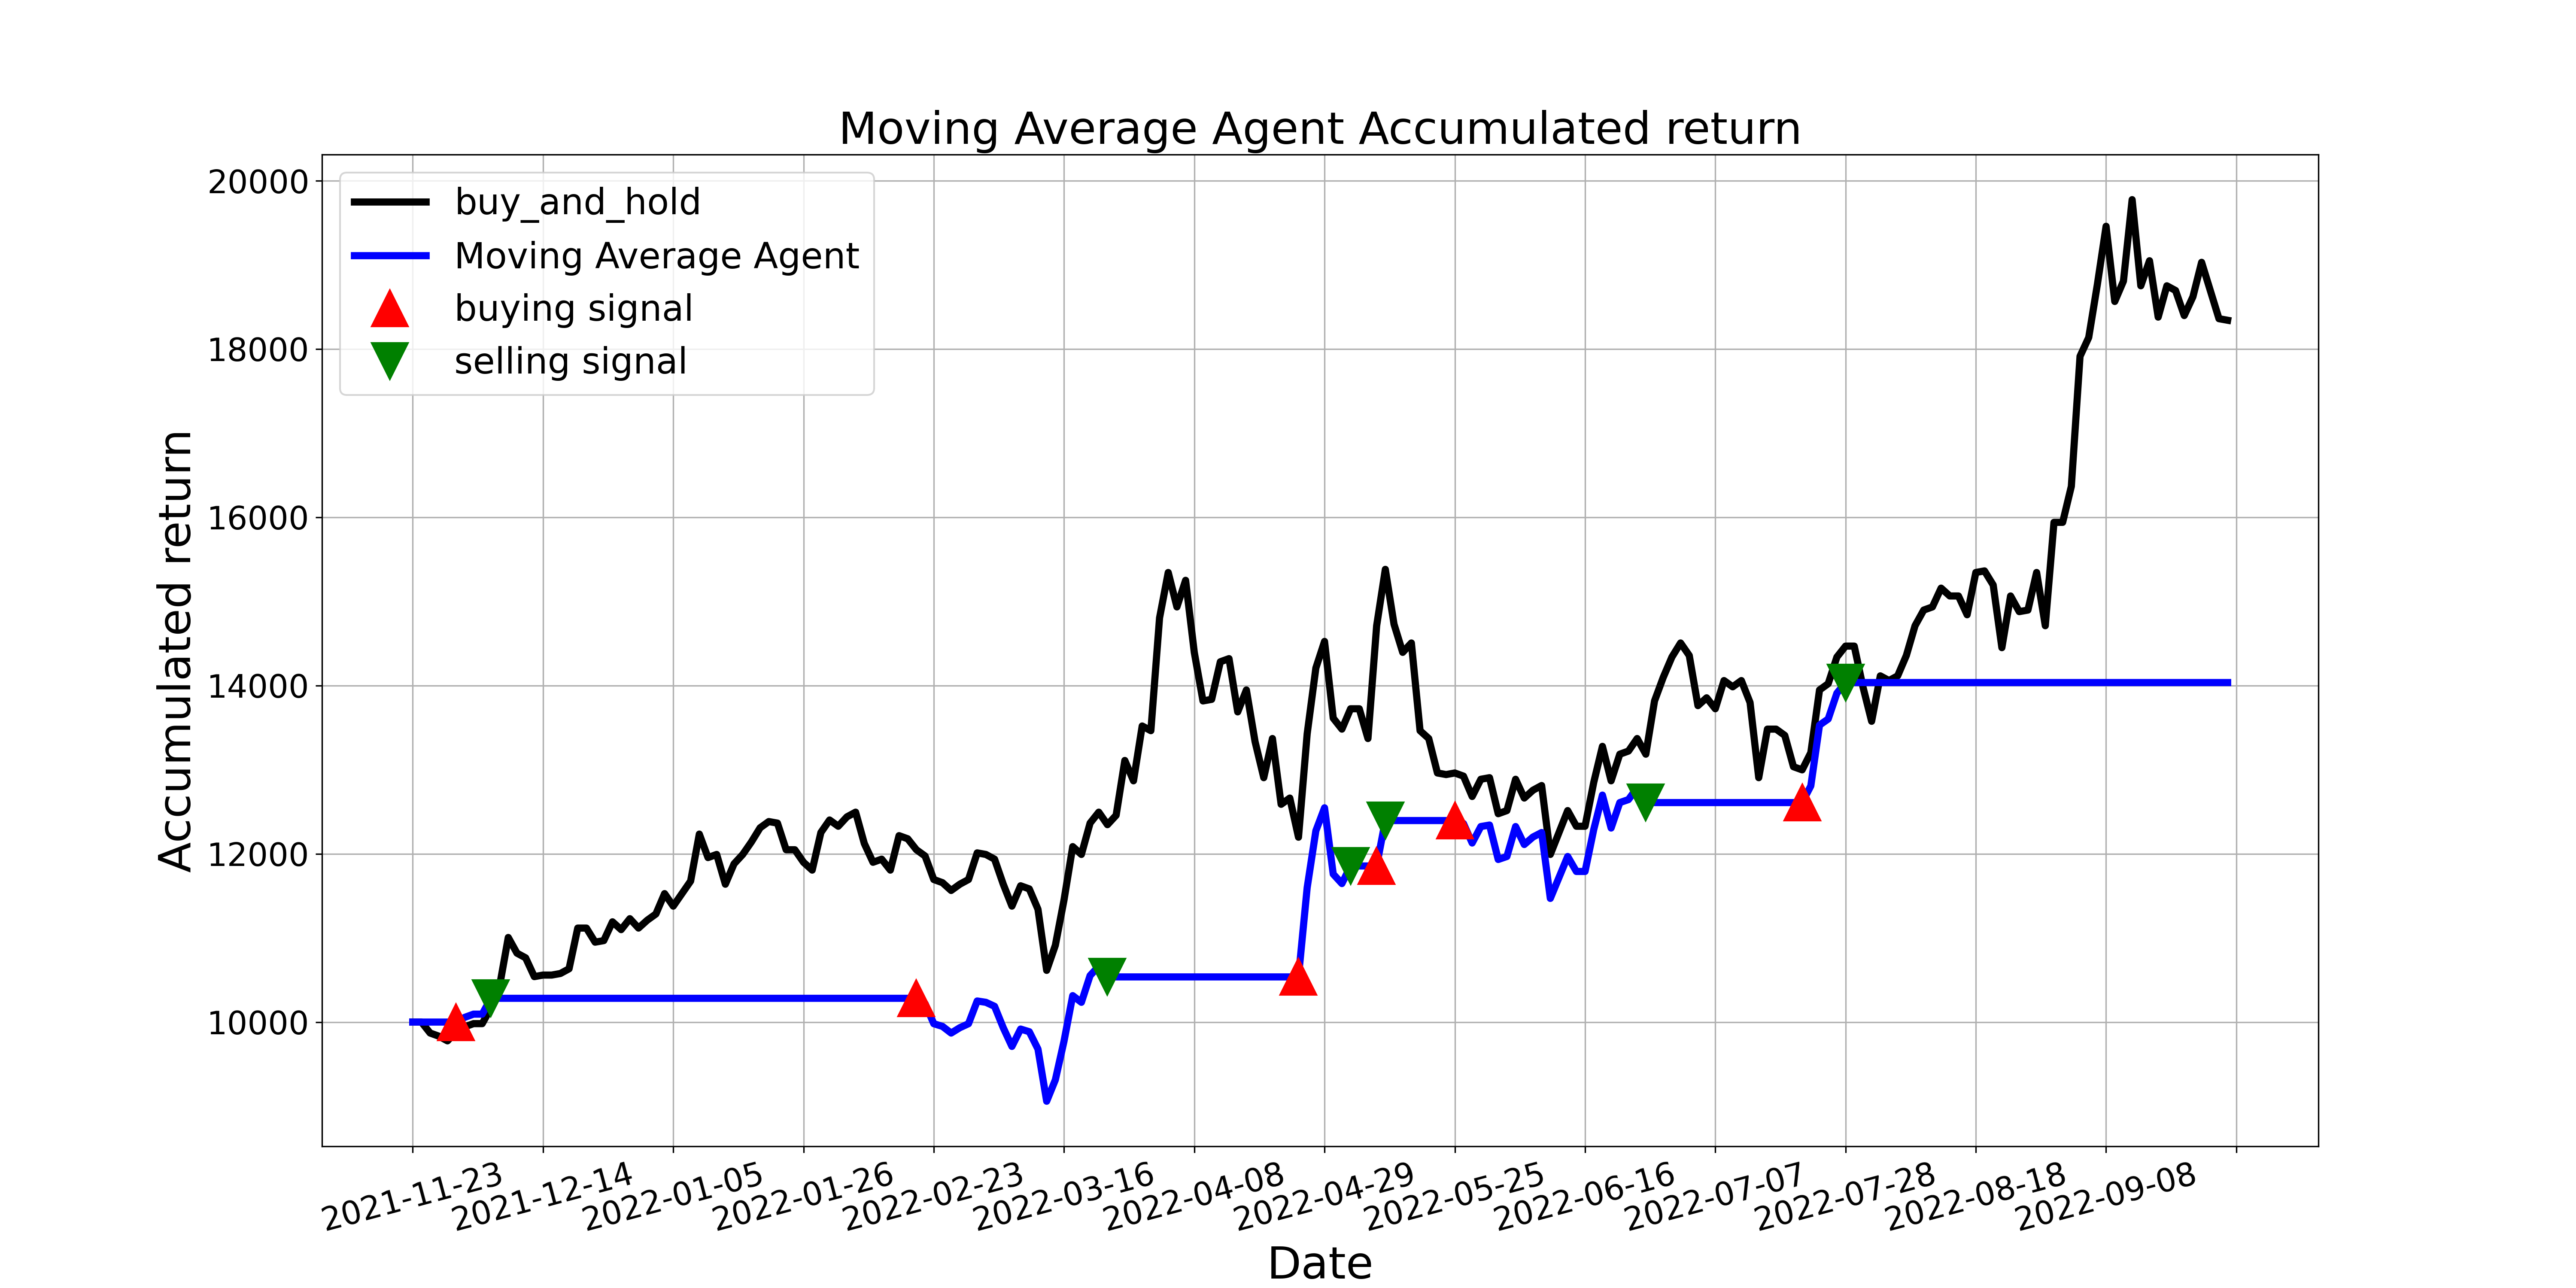

The file beside this chart, header and first rows:
, tradeDate, B&H, action, operation, return
0, 2021-11-23, 10000, , 0, 10000
1, 2021-11-24, 10000, 0.0, 0, 10000
2, 2021-11-25, 9870, 0.0, 0, 10000
3, 2021-11-26, 9832, 0.0, 0, 10000
4, 2021-11-29, 9777, 0.0, 0, 10000
5, 2021-11-30, 9888, 1.0, 1, 10000
6, 2021-12-01, 9944, 0.0, 0, 10056
7, 2021-12-02, 9981, 0.0, 0, 10094
8, 2021-12-03, 9981, 0.0, 0, 10094
9, 2021-12-06, 10168, 2.0, 2, 10282
10, 2021-12-07, 10428, 0.0, 0, 10282
11, 2021-12-08, 11005, 0.0, 0, 10282
12, 2021-12-09, 10819, 0.0, 0, 10282
13, 2021-12-10, 10763, 0.0, 0, 10282
14, 2021-12-13, 10540, 0.0, 0, 10282
15, 2021-12-14, 10559, 0.0, 0, 10282
16, 2021-12-15, 10559, 0.0, 0, 10282
17, 2021-12-16, 10577, 0.0, 0, 10282
18, 2021-12-17, 10633, 0.0, 0, 10282
19, 2021-12-20, 11117, 0.0, 0, 10282
20, 2021-12-21, 11117, 0.0, 0, 10282
21, 2021-12-22, 10950, 0.0, 0, 10282
22, 2021-12-23, 10968, 0.0, 0, 10282
23, 2021-12-24, 11192, 0.0, 0, 10282
24, 2021-12-27, 11099, 0.0, 0, 10282
25, 2021-12-28, 11229, 0.0, 0, 10282
26, 2021-12-29, 11117, 0.0, 0, 10282
27, 2021-12-30, 11210, 0.0, 0, 10282
28, 2021-12-31, 11285, 0.0, 0, 10282
29, 2022-01-04, 11527, 0.0, 0, 10282
30, 2022-01-05, 11378, 0.0, 0, 10282
31, 2022-01-06, 11527, 0.0, 0, 10282
32, 2022-01-07, 11676, 0.0, 0, 10282
33, 2022-01-10, 12234, 0.0, 0, 10282
34, 2022-01-11, 11955, 0.0, 0, 10282
35, 2022-01-12, 11992, 0.0, 0, 10282
36, 2022-01-13, 11639, 0.0, 0, 10282
37, 2022-01-14, 11881, 0.0, 0, 10282
38, 2022-01-17, 11992, 0.0, 0, 10282
39, 2022-01-18, 12141, 0.0, 0, 10282
40, 2022-01-19, 12309, 0.0, 0, 10282
41, 2022-01-20, 12383, 0.0, 0, 10282
42, 2022-01-21, 12365, 0.0, 0, 10282
43, 2022-01-24, 12048, 0.0, 0, 10282
44, 2022-01-25, 12048, 0.0, 0, 10282
45, 2022-01-26, 11899, 0.0, 0, 10282
46, 2022-01-27, 11806, 0.0, 0, 10282
47, 2022-01-28, 12253, 0.0, 0, 10282
48, 2022-02-07, 12402, 0.0, 0, 10282
49, 2022-02-08, 12328, 0.0, 0, 10282
50, 2022-02-09, 12439, 0.0, 0, 10282
51, 2022-02-10, 12495, 0.0, 0, 10282
52, 2022-02-11, 12123, 0.0, 0, 10282
53, 2022-02-14, 11899, 0.0, 0, 10282
54, 2022-02-15, 11936, 0.0, 0, 10282
55, 2022-02-16, 11806, 0.0, 0, 10282
56, 2022-02-17, 12216, 0.0, 0, 10282
57, 2022-02-18, 12179, 0.0, 0, 10282
58, 2022-02-21, 12048, 1.0, 1, 10282
59, 2022-02-22, 11974, 0.0, 0, 10219
... 150 more rows
